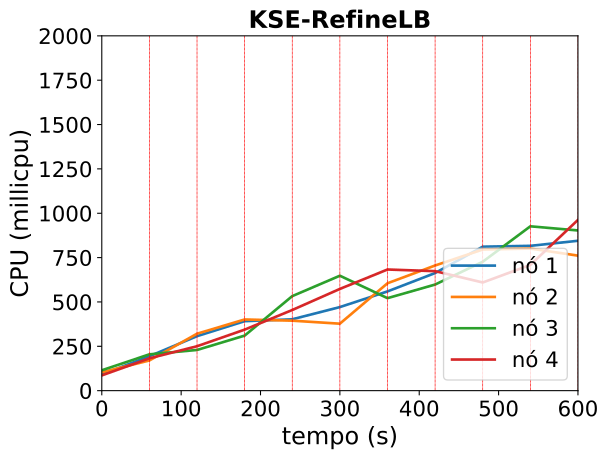

The file beside this chart, header and first rows:
timestamp, ppgcc-m02_pod_amount, ppgcc-m02_memory, ppgcc-m02_cpu, ppgcc-m03_pod_amount, ppgcc-m03_memory, ppgcc-m03_cpu, ppgcc-m04_pod_amount, ppgcc-m04_memory, ppgcc-m04_cpu, ppgcc-m05_pod_amount, ppgcc-m05_memory, ppgcc-m05_cpu
0, 10, 1196152, 91562968, 10, 1176488, 103525900, 10, 1192100, 114835742, 10, 1165996, 85953144
60, 10, 1207768, 194082635, 10, 1184408, 170263698, 10, 1201736, 204825753, 10, 1176820, 182310669
120, 10, 1211068, 307215478, 11, 1198796, 320965646, 9, 1192100, 229373592, 10, 1180912, 250394398
180, 9, 1203148, 391652780, 10, 1192856, 401192798, 10, 1203584, 310337590, 11, 1198072, 344013932
240, 8, 1193644, 402350412, 9, 1180184, 394467199, 11, 1226552, 532860307, 12, 1213120, 454676882
300, 9, 1209616, 471080561, 10, 1196288, 377455540, 9, 1199888, 647876685, 12, 1218532, 573509657
360, 10, 1222552, 559429496, 11, 1215032, 605358844, 8, 1188536, 521310435, 11, 1209292, 682854390
420, 10, 1225720, 662966889, 11, 1220840, 705527527, 9, 1204640, 598115025, 10, 1199128, 673568310
480, 10, 1230208, 811490345, 10, 1205924, 795624549, 10, 1222460, 726647839, 10, 1199128, 609684342
540, 10, 1229944, 816282892, 9, 1194176, 800908439, 10, 1226288, 926325872, 11, 1214704, 708766125
600, 10, 1231132, 844828987, 9, 1196552, 761017263, 9, 1210580, 902977678, 12, 1231996, 962440226
